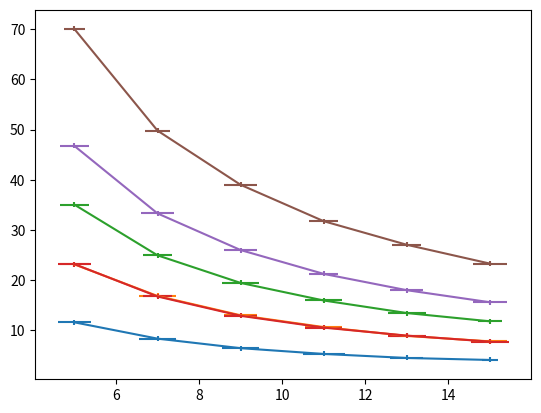

Source code (Python):
import numpy as np
import matplotlib.pyplot as plt

#------------------------------------------------------------------------------------------------------------------------

# Datos 300k, n50, pligeras
x_11 = np.array([15,13,11,9,7,5])
y_11 = np.array([4.1,4.5,5.3,6.45,8.35,11.6])
x_11err = 0.5
y_11err = np.array([0.2,0.4,0.5,0.45,0.45,0.4])

# Datos 300k, n100, pligeras
x_21 = np.array([15,13,11,9,7,5])
y_21 = np.array([7.8,8.9,10.65,13,16.85,23.15])
x_21err = 0.5
y_21err = np.array([0.4,0.4,0.45,0.4,0.45,0.35])

# Datos 300k, n150, pligeras
x_31 = np.array([15,13,11,9,7,5])
y_31 = np.array([11.8,13.45,15.95,19.45,24.95,35.05])
x_31err = 0.5
y_31err = np.array([0.3,0.45,0.45,0.45,0.35,0.35])

# Datos 600k, n50, pligeras
x_12 = np.array([15,13,11,9,7,5])
y_12 = np.array([7.75,8.95,10.55,12.9,16.75,23.2])
x_12err = 0.5
y_12err = np.array([0.45,0.45,0.45,0.4,0.35,0.4])

# Datos 600k, n100, peligeras
x_22 = np.array([15,13,11,9,7,5])
y_22 = np.array([15.6,18,21.25,26,33.3,46.75])
x_22err = 0.5
y_22err = np.array([0.4,0.4,0.35,0.4,0.4,0.35])

# Datos 600k, n150, pligeras
x_32 = np.array([15,13,11,9,7,5])
y_32 = np.array([23.3,27.05,31.75,39,49.8,70.05])
x_32err = 0.5
y_32err = np.array([0.4,0.35,0.35,0.4,0.3,0.25])

#------------------------------------------------------------------------------------------------------------------------------------

fig, ax = plt.subplots()
ax.errorbar(x_11, y_11, x_11err, y_11err)
ax.errorbar(x_21, y_21, x_21err, y_21err)
ax.errorbar(x_31, y_31, x_31err, y_31err)
ax.errorbar(x_12, y_12, x_12err, y_12err)
ax.errorbar(x_22, y_22, x_22err, y_22err)
ax.errorbar(x_32, y_32, x_32err, y_32err)
plt.show()
